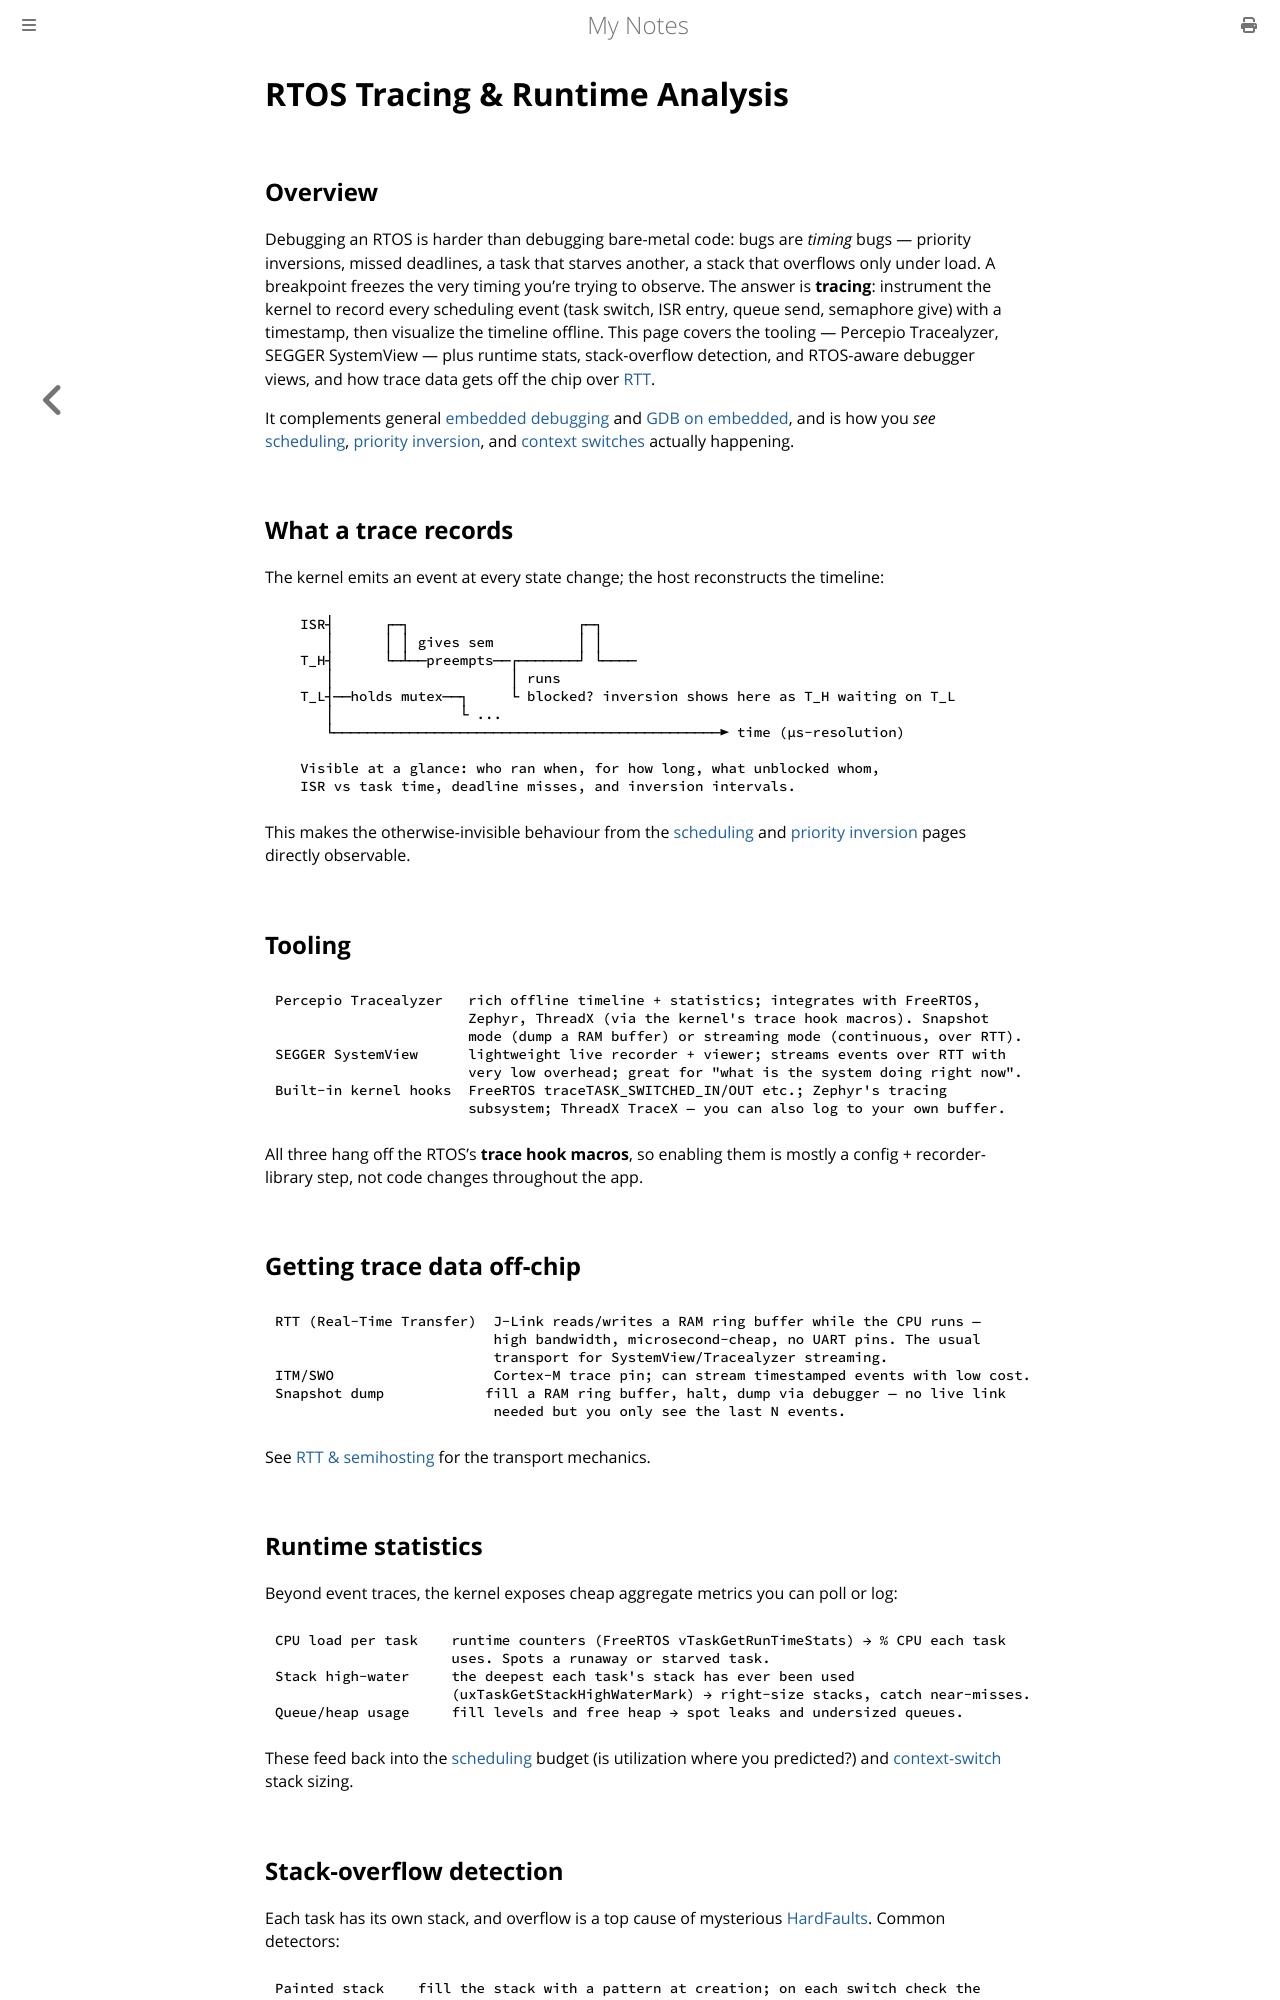

repository: paritystack/notes · page: rtos/rtos_tracing.html · generator: mdbook

# RTOS Tracing & Runtime Analysis

## Overview

Debugging an RTOS is harder than debugging bare-metal code: bugs are *timing* bugs —
priority inversions, missed deadlines, a task that starves another, a stack that overflows
only under load. A breakpoint freezes the very timing you're trying to observe. The answer
is **tracing**: instrument the kernel to record every scheduling event (task switch, ISR
entry, queue send, semaphore give) with a timestamp, then visualize the timeline offline.
This page covers the tooling — Percepio Tracealyzer, SEGGER SystemView — plus runtime
stats, stack-overflow detection, and RTOS-aware debugger views, and how trace data gets
off the chip over [RTT](../embedded/rtt_semihosting.md).

It complements general [embedded debugging](../embedded/debugging.md) and
[GDB on embedded](../embedded/gdb_embedded.md), and is how you *see*
[scheduling](scheduling.md), [priority inversion](priority_inversion.md), and
[context switches](context_switching.md) actually happening.

## What a trace records

The kernel emits an event at every state change; the host reconstructs the timeline:

```
   ISR┤      ┌─┐                    ┌─┐
      │      │ │ gives sem          │ │
   T_H┤      └─┴──preempts──┌───────┘ └────
      │                     │ runs
   T_L┤──holds mutex──┐     └ blocked? inversion shows here as T_H waiting on T_L
      │               └ ...
      └──────────────────────────────────────────────► time (µs-resolution)

   Visible at a glance: who ran when, for how long, what unblocked whom,
   ISR vs task time, deadline misses, and inversion intervals.
```

This makes the otherwise-invisible behaviour from the [scheduling](scheduling.md) and
[priority inversion](priority_inversion.md) pages directly observable.

## Tooling

```
Percepio Tracealyzer   rich offline timeline + statistics; integrates with FreeRTOS,
                       Zephyr, ThreadX (via the kernel's trace hook macros). Snapshot
                       mode (dump a RAM buffer) or streaming mode (continuous, over RTT).
SEGGER SystemView      lightweight live recorder + viewer; streams events over RTT with
                       very low overhead; great for "what is the system doing right now".
Built-in kernel hooks  FreeRTOS traceTASK_SWITCHED_IN/OUT etc.; Zephyr's tracing
                       subsystem; ThreadX TraceX — you can also log to your own buffer.
```

All three hang off the RTOS's **trace hook macros**, so enabling them is mostly a config +
recorder-library step, not code changes throughout the app.

## Getting trace data off-chip

```
RTT (Real-Time Transfer)  J-Link reads/writes a RAM ring buffer while the CPU runs —
                          high bandwidth, microsecond-cheap, no UART pins. The usual
                          transport for SystemView/Tracealyzer streaming.
ITM/SWO                   Cortex-M trace pin; can stream timestamped events with low cost.
Snapshot dump            fill a RAM ring buffer, halt, dump via debugger — no live link
                          needed but you only see the last N events.
```

See [RTT & semihosting](../embedded/rtt_semihosting.md) for the transport mechanics.

## Runtime statistics

Beyond event traces, the kernel exposes cheap aggregate metrics you can poll or log:

```
CPU load per task    runtime counters (FreeRTOS vTaskGetRunTimeStats) → % CPU each task
                     uses. Spots a runaway or starved task.
Stack high-water     the deepest each task's stack has ever been used
                     (uxTaskGetStackHighWaterMark) → right-size stacks, catch near-misses.
Queue/heap usage     fill levels and free heap → spot leaks and undersized queues.
```

These feed back into the [scheduling](scheduling.md) budget (is utilization where you
predicted?) and [context-switch](context_switching.md) stack sizing.
